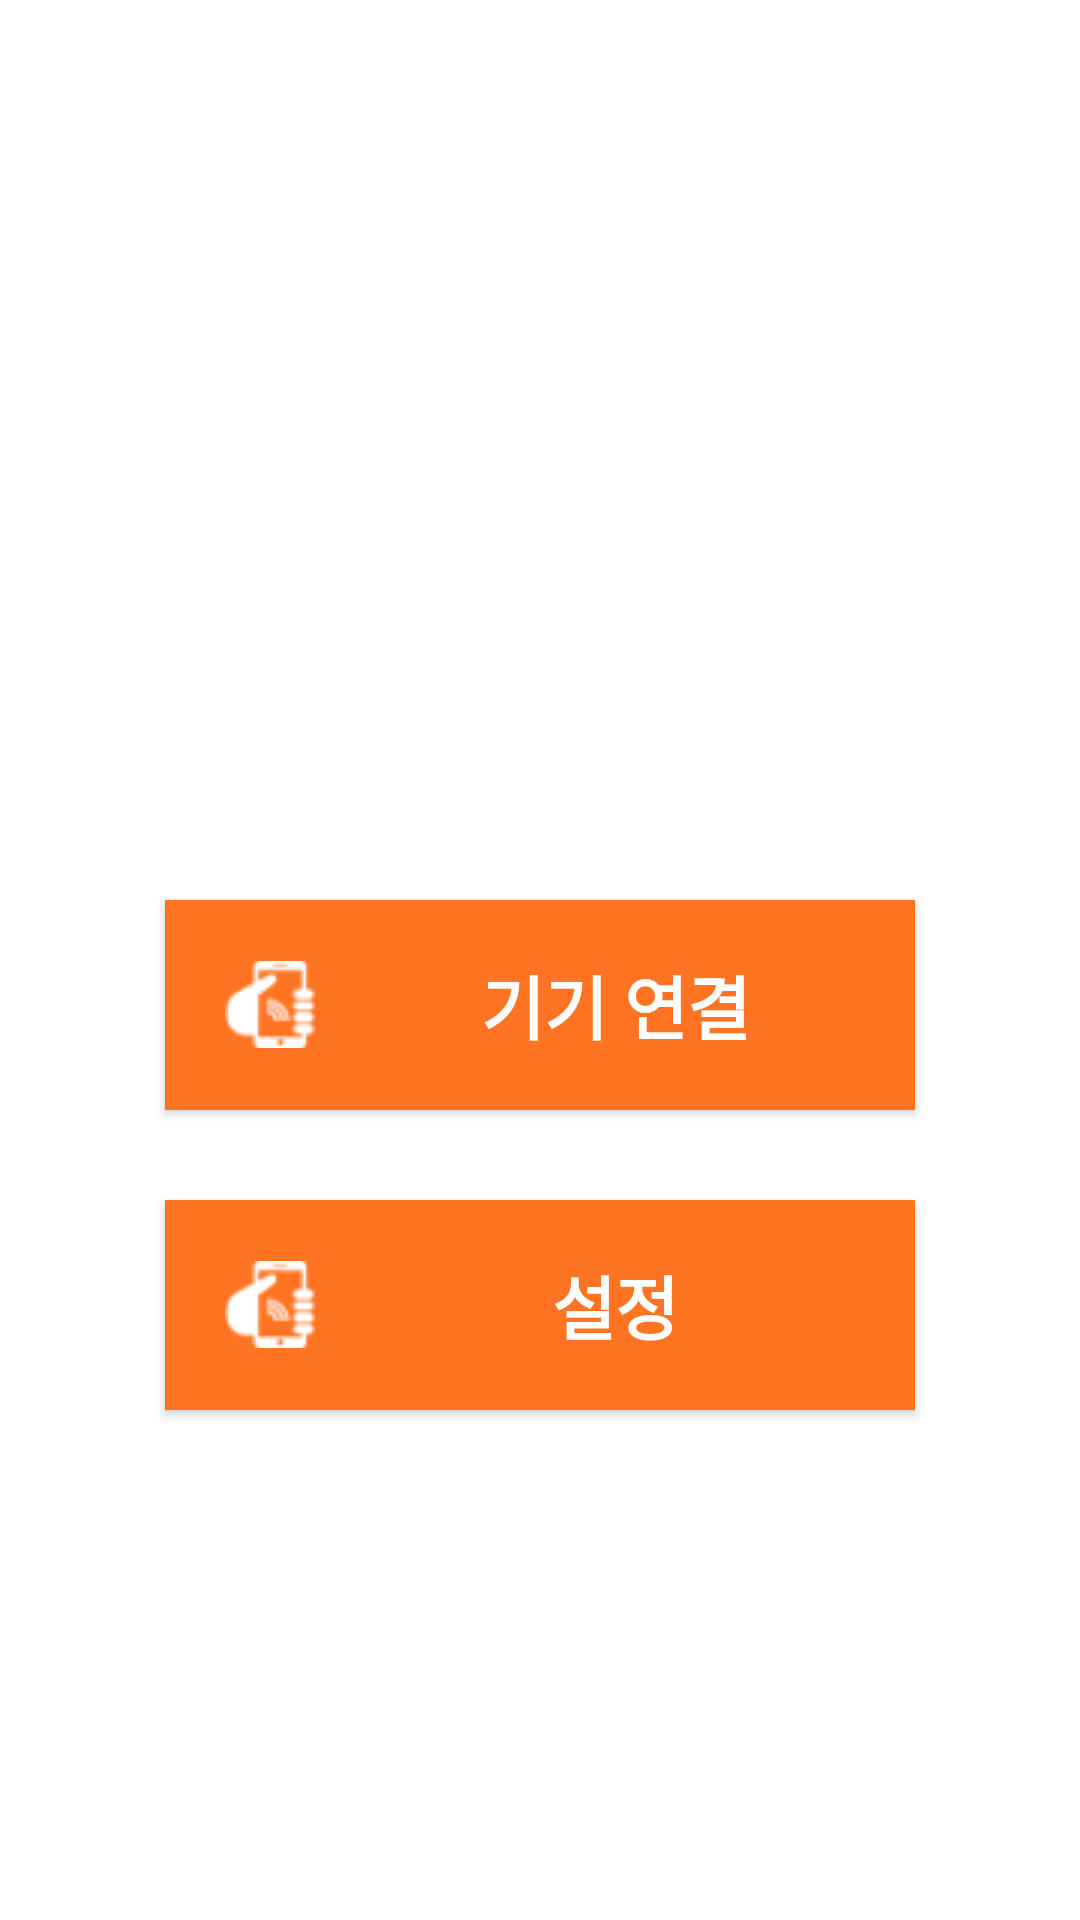

This screen was rendered from an Android layout file. Write that file and the resources it references.
<!-- AndroidManifest.xml: application theme AppTheme -->
<!-- res/layout/activity_main.xml -->
<?xml version="1.0" encoding="utf-8"?>

<android.support.constraint.ConstraintLayout xmlns:android="http://schemas.android.com/apk/res/android"
    xmlns:app="http://schemas.android.com/apk/res-auto"
    xmlns:tools="http://schemas.android.com/tools"
    android:layout_width="match_parent"
    android:layout_height="match_parent"
    android:background="#FFF"
    tools:context=".MainActivity">

    <FrameLayout
        android:layout_width="match_parent"
        android:layout_height="match_parent"
        >

        <Button
            android:id="@+id/btn_connect"
            android:layout_width="250dp"
            android:layout_height="70dp"
            android:layout_gravity="center_horizontal"
            android:layout_margin="300dp"
            android:background="#ff7423"
            android:drawableLeft="@drawable/conenct"
            android:onClick="connectClicked"
            android:paddingLeft="20dp"
            android:text="기기 연결"
            android:textColor="#ffffff"
            android:textSize="23sp"
            android:textStyle="bold" />


        <Button
            android:id="@+id/btn_addr"
            android:layout_width="250dp"
            android:layout_height="70dp"
            android:layout_gravity="center_horizontal"
            android:layout_marginTop="400dp"
            android:background="#ff7423"
            android:drawableLeft="@drawable/conenct"
            android:onClick="addrClicked"
            android:paddingLeft="20dp"
            android:text="설정"
            android:textColor="#ffffff"
            android:textSize="23sp"
            android:textStyle="bold" />

    </FrameLayout>
</android.support.constraint.ConstraintLayout>
<!-- resources referenced by this layout -->
<resources>
  <!-- drawable conenct: png bitmap (drawable, 1546 bytes) -->
  <style name="AppTheme" parent="Theme.AppCompat.Light.NoActionBar">
  
          
          <item name="colorPrimary">#ff7423</item>
          <item name="colorPrimaryDark">#ff7423</item>
          <item name="colorAccent">@color/colorAccent</item>
          <item name="windowActionBar">false</item>
          <item name="windowNoTitle">true</item>
  
      </style>
  <!-- not gathered from this repository: default colours our renderer supplied (Android Studio template values) -->
  <color name="colorAccent">#FF03DAC5</color>
</resources>
